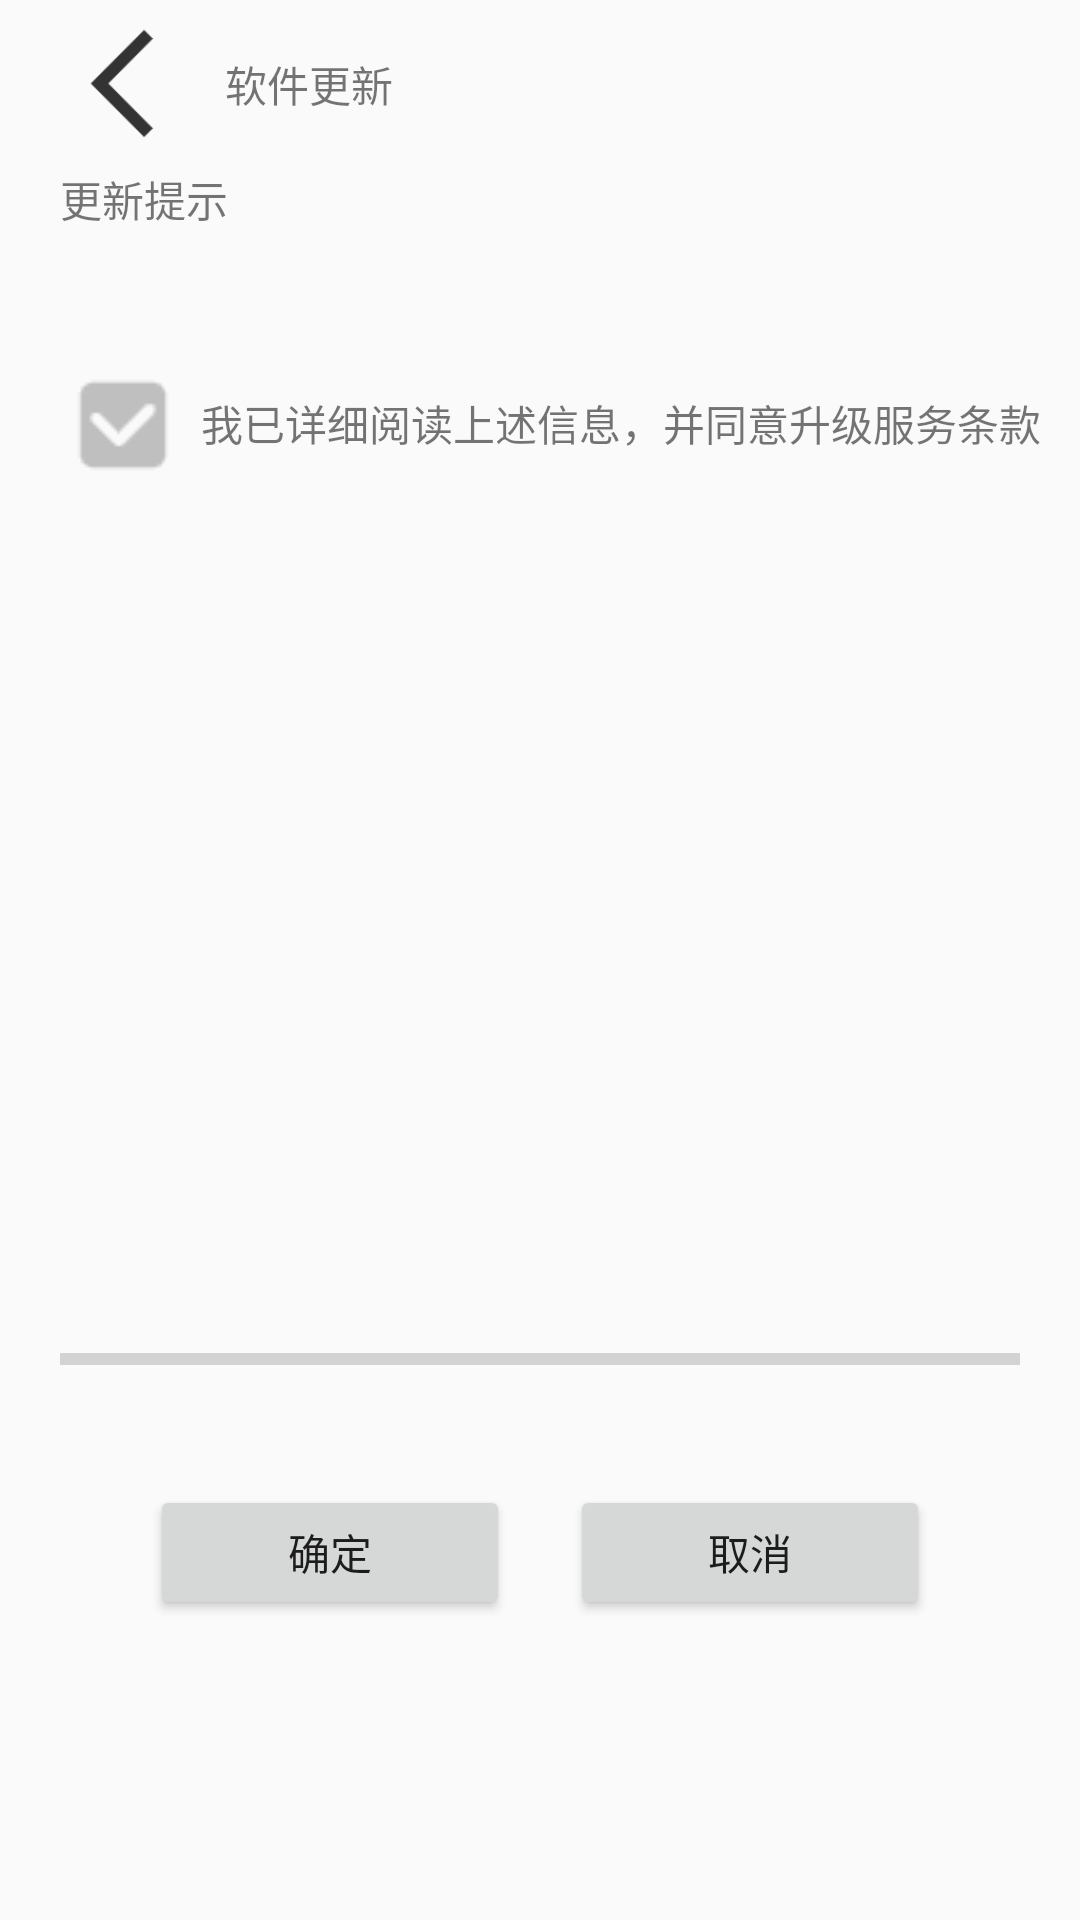

This screen was rendered from an Android layout file. Write that file and the resources it references.
<!-- AndroidManifest.xml: application theme AppTheme -->
<!-- res/layout/activity_install_tips.xml -->
<?xml version="1.0" encoding="utf-8"?>
<RelativeLayout xmlns:android="http://schemas.android.com/apk/res/android"
    xmlns:app="http://schemas.android.com/apk/res-auto"
    xmlns:tools="http://schemas.android.com/tools"
    android:layout_width="match_parent"
    android:layout_height="match_parent"
    tools:context=".MainActivity">

    <LinearLayout
        android:id="@+id/ll_back"
        android:layout_width="match_parent"
        android:layout_height="?actionBarSize"
        android:gravity="center_vertical"
        android:orientation="horizontal">

        <ImageView
            android:layout_width="45dp"
            android:layout_height="45dp"
            android:layout_marginLeft="20dp"
            android:src="@drawable/ic_back" />

        <TextView
            android:layout_width="wrap_content"
            android:layout_height="wrap_content"
            android:layout_marginLeft="10dp"
            android:text="软件更新" />


    </LinearLayout>

    <ScrollView
        android:layout_width="match_parent"
        android:layout_height="wrap_content"
        android:layout_below="@id/ll_back">

        <LinearLayout
            android:layout_width="match_parent"
            android:layout_height="match_parent"
            android:orientation="vertical">

            <TextView
                android:id="@+id/tv_releaseNote_title"
                android:layout_width="match_parent"
                android:layout_height="wrap_content"
                android:layout_marginLeft="20dp"
                android:text="更新提示" />

            <TextView
                android:id="@+id/tv_releaseNote"
                android:layout_width="match_parent"
                android:layout_height="wrap_content"
                android:layout_marginLeft="20dp"
                tools:text="1. 为保证升级结果的可靠性，请您根据提示信息操作车辆满足所需的条件。



\n2. 升级过程中需要车辆处于静止状态并停在空气流通良好的地方，期间请勿驾驶车辆，以免危害您的人身和财产安全。



\n3. 在使用OTA升级过程中，请您尽可能保证车辆的网络连接正常，以免由于网络状态不稳定导致升级失败或数据丢失。



\n4. 在OTA升级过程中，如果遇到任何问题，您可以联系xx公司售后服务热线（XX：400XXXXX）或前往附近的4S店进行维修。" />


            <LinearLayout
                android:id="@+id/ll_disclaimer_link"
                android:layout_width="match_parent"
                android:layout_height="wrap_content"
                android:layout_marginTop="30dp"
                android:orientation="horizontal">

                <androidx.appcompat.widget.AppCompatCheckBox
                    android:id="@+id/checkbox_choose"
                    style="@style/CustomCheckboxTheme"
                    android:layout_width="wrap_content"
                    android:layout_height="wrap_content"
                    android:layout_marginLeft="25dp"
                    android:checked="false"
                    android:gravity="center" />

                <TextView
                    android:id="@+id/tv_disclaimer_link"
                    android:layout_width="wrap_content"
                    android:layout_height="wrap_content"
                    android:layout_marginLeft="10dp"
                    android:text="我已详细阅读上述信息，并同意升级服务条款" />


            </LinearLayout>


        </LinearLayout>

    </ScrollView>


    <LinearLayout
        android:id="@+id/ll_handle_btn"
        android:layout_width="wrap_content"
        android:layout_height="wrap_content"
        android:layout_alignParentBottom="true"
        android:layout_centerHorizontal="true"
        android:layout_gravity="center"
        android:layout_marginBottom="100dp"
        android:orientation="horizontal">


        <Button
            android:id="@+id/btn_install_sure"
            android:layout_width="120dp"
            android:layout_height="45dp"
            android:text="确定" />


        <Button
            android:id="@+id/btn_install_cancel"
            android:layout_width="120dp"
            android:layout_height="45dp"
            android:layout_marginLeft="20dp"
            android:text="取消" />


    </LinearLayout>

    <RelativeLayout
        android:id="@+id/rl_progress"
        android:layout_width="match_parent"
        android:layout_height="wrap_content"
        android:layout_above="@+id/ll_handle_btn"
        android:layout_marginBottom="15dp">

        <TextView
            android:id="@+id/tv_size"
            android:layout_width="wrap_content"
            android:layout_height="wrap_content"
            android:layout_alignParentRight="true"
            android:layout_marginRight="20dp"
            tools:text="200M" />

        <TextView
            android:id="@+id/tv_new_version"
            android:layout_width="wrap_content"
            android:layout_height="wrap_content"
            android:layout_marginLeft="20dp"
            tools:text="v1.0.5" />

        <ProgressBar
            android:id="@+id/progressBar"
            style="@style/Widget.AppCompat.ProgressBar.Horizontal"
            android:layout_width="match_parent"
            android:layout_height="wrap_content"
            android:layout_below="@id/tv_size"
            android:layout_marginLeft="20dp"
            android:layout_marginRight="20dp"
            android:max="100"
            tools:progress="20" />

        <TextView
            android:id="@+id/tv_time"
            android:layout_width="wrap_content"
            android:layout_height="wrap_content"
            android:layout_below="@id/progressBar"
            android:layout_marginLeft="20dp"
            tools:text="软件已下载完成，预计更新耗时 45 分钟..." />

    </RelativeLayout>


</RelativeLayout>
<!-- resources referenced by this layout -->
<resources>
  <!-- drawable ic_back: png bitmap (drawable, 1889 bytes) -->
  <style name="CustomCheckboxTheme" parent="@android:style/Widget.CompoundButton.CheckBox">
          <item name="android:button">@drawable/checkbox_style</item>
      </style>
  <style name="AppTheme" parent="Theme.AppCompat.Light.DarkActionBar">
          
          <item name="colorPrimary">@color/colorPrimary</item>
          <item name="colorPrimaryDark">@color/colorPrimaryDark</item>
          <item name="colorAccent">@color/colorAccent</item>
      </style>
  <!-- drawable checkbox_style (drawable) -->
  <?xml version="1.0" encoding="utf-8"?>
  <selector xmlns:android="http://schemas.android.com/apk/res/android">
  
      <item android:drawable="@drawable/ic_check" android:state_checked="true"/>
      <item android:drawable="@drawable/ic_uncheck" android:state_checked="false"/>
      <item android:drawable="@drawable/ic_uncheck"/>
  
  </selector>
  <color name="colorPrimary">#6200EE</color>
  <color name="colorPrimaryDark">#3700B3</color>
  <color name="colorAccent">#03DAC5</color>
  <!-- drawable ic_check: png bitmap (drawable, 468 bytes) -->
  <!-- drawable ic_uncheck: png bitmap (drawable, 435 bytes) -->
</resources>
